4-way image classification set "Final_Spinach_NPK_Dataset_Clean" from GitHub (rajsinghkog/hydrophonic_system); label vocabulary: healthy, nitrogen deficiency, phosphorus deficiency, potassium deficiency.

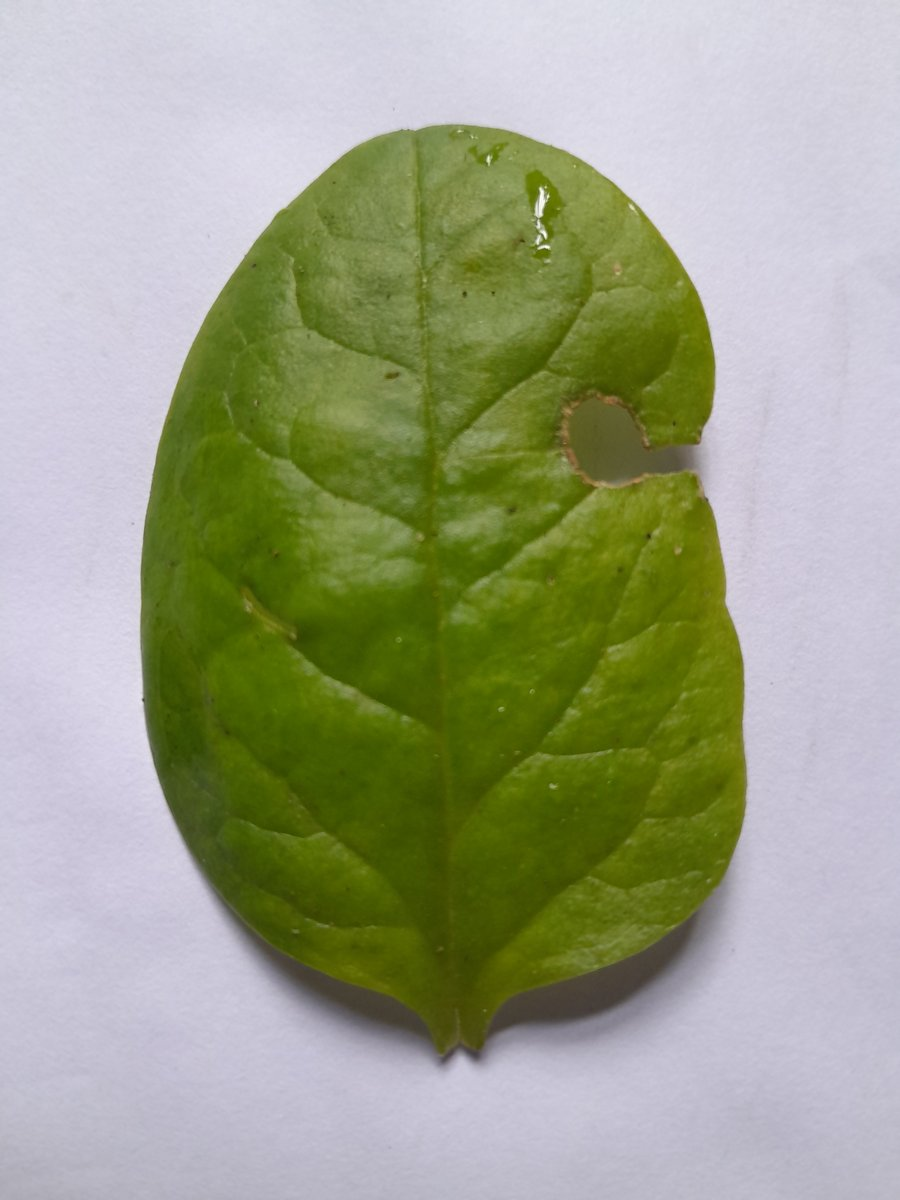
Label: nitrogen deficiency

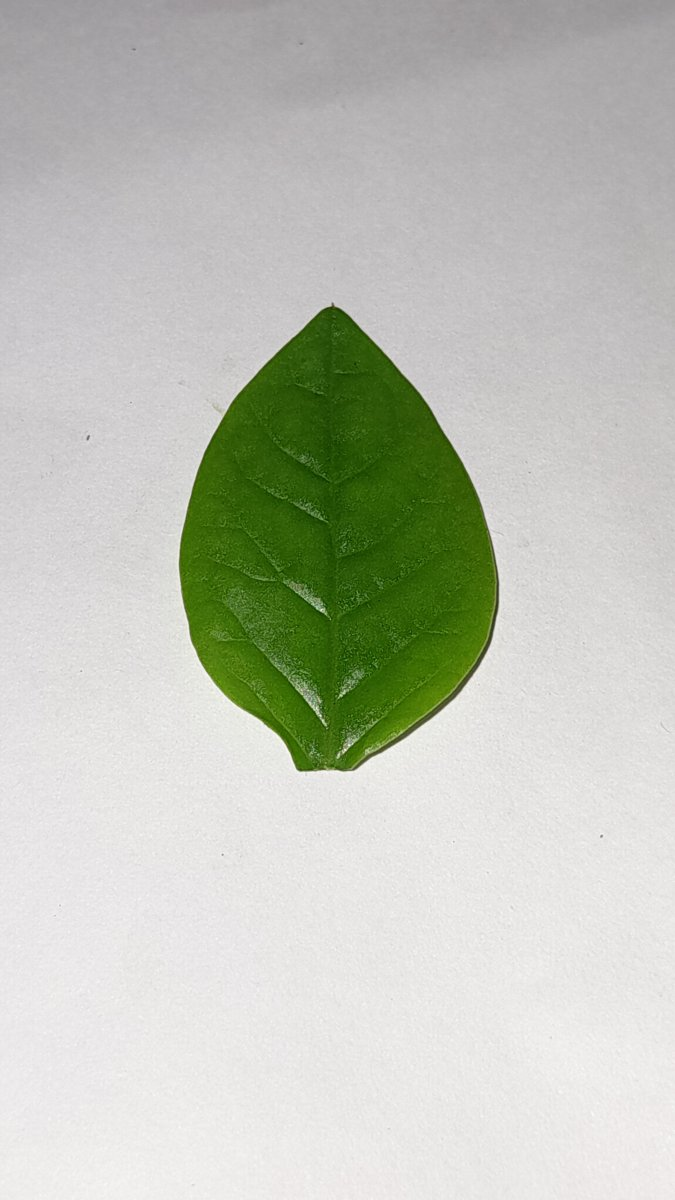
Label: healthy

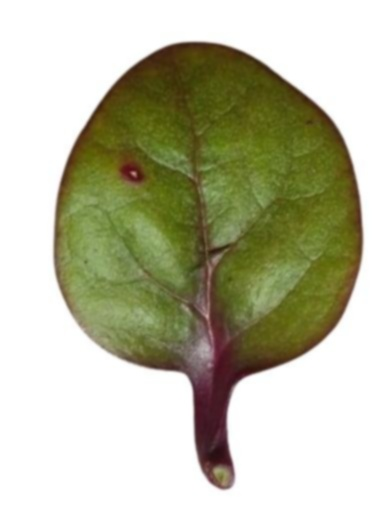
Label: potassium deficiency

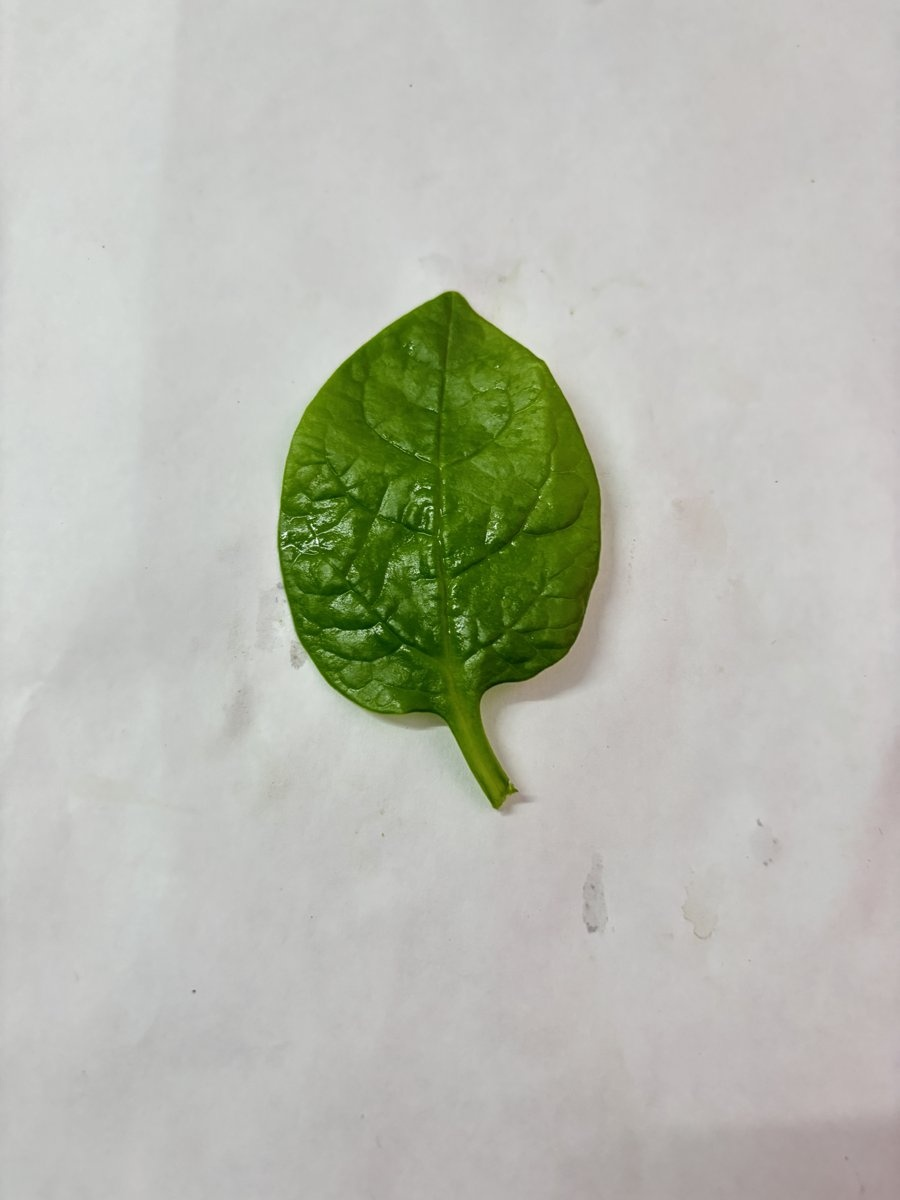
Label: healthy

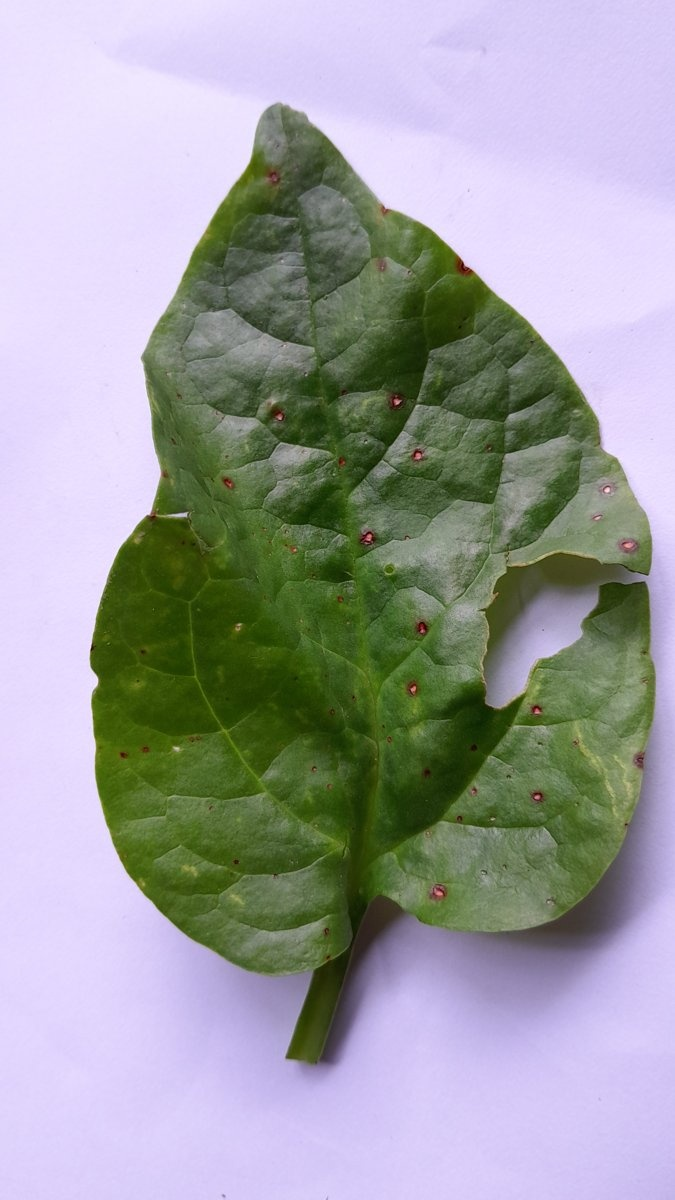
Label: phosphorus deficiency

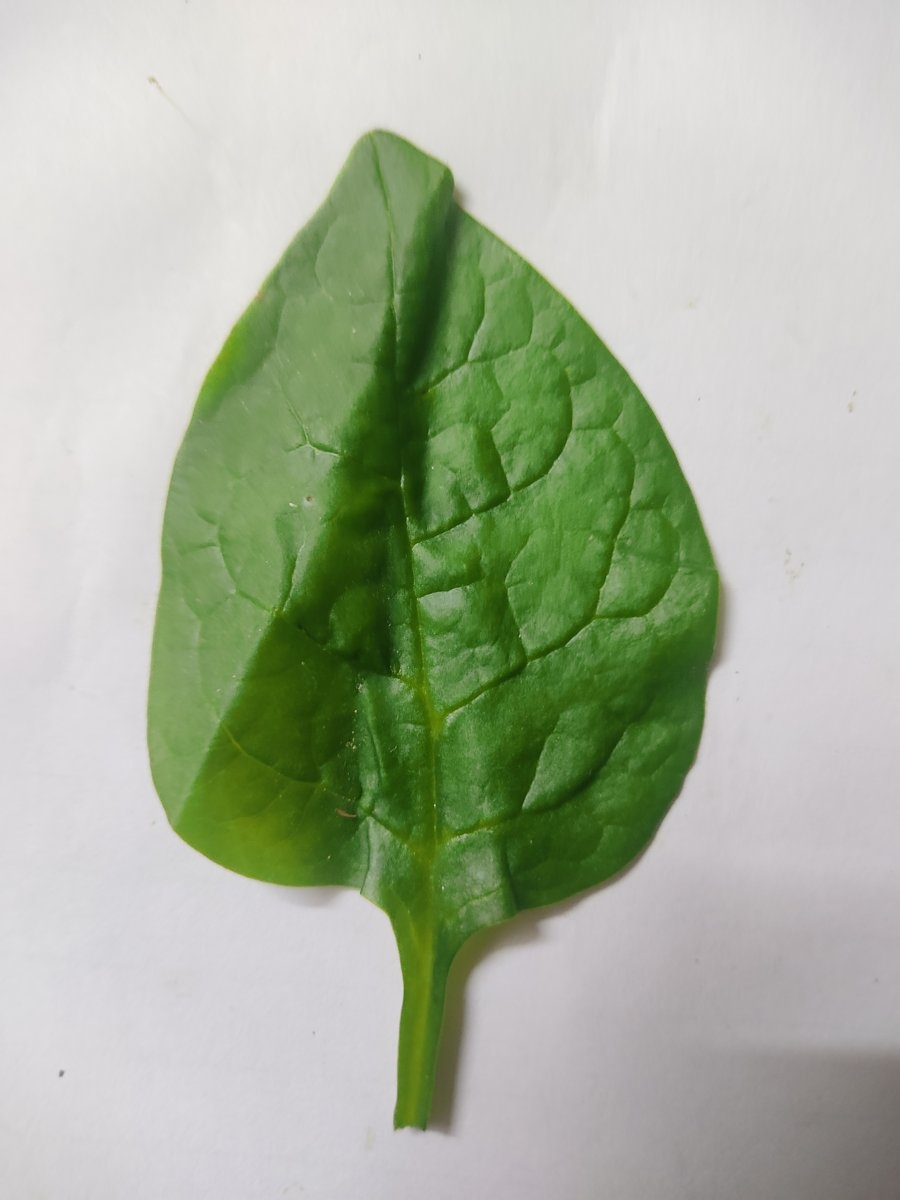
Label: healthy
